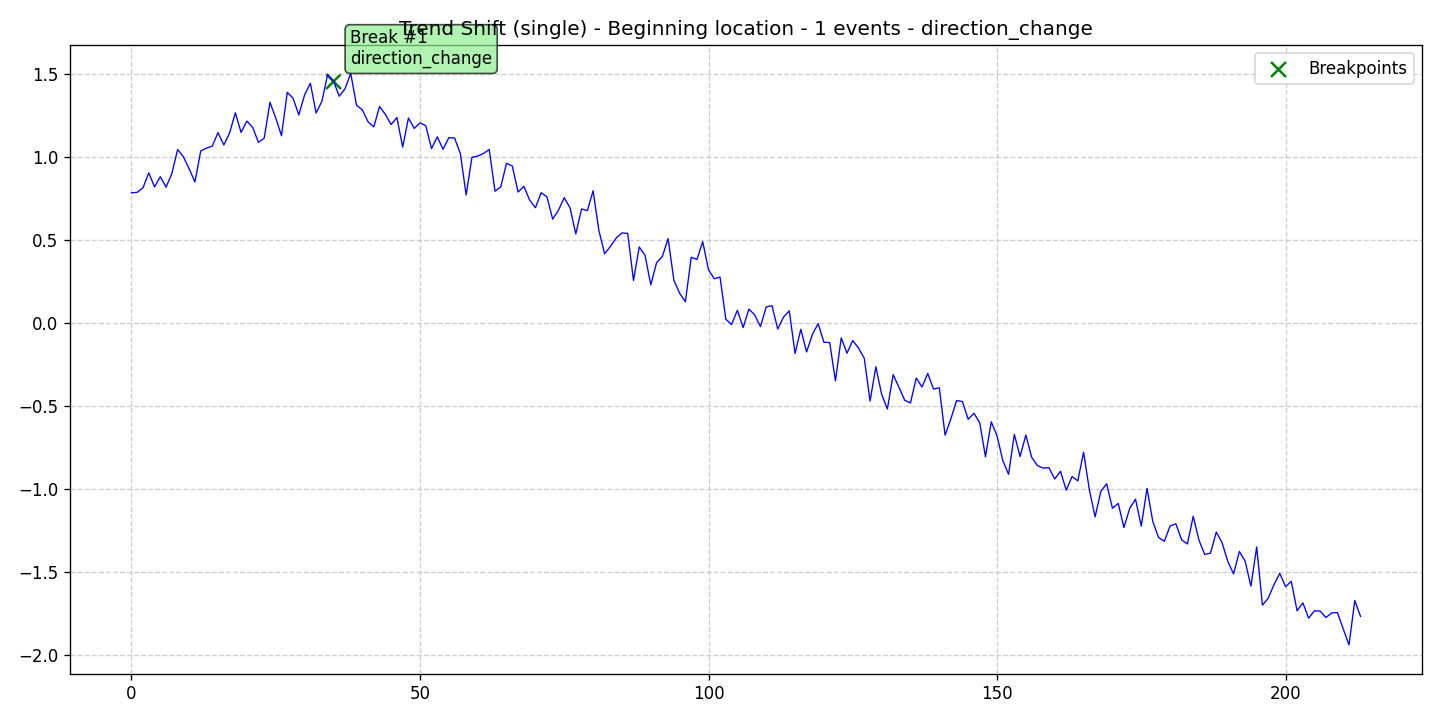

The file beside this chart, header and first rows:
data, stationary, det_lin_up, det_lin_down, det_quad, det_cubic, det_exp, det_damped, stoc_trend, volatility, single_seas, multiple_seas, point_anom_single, point_anom_multi, collect_anom, context_anom, mean_shift, var_shift, trend_shift, date, is_break, is_anomaly, is_multi, location_beginning
0.7827, 0, 0, 0, 0, 0, 0, 0, 0, 0, 0, 0, 0, 0, 0, 0, 0, 0, 1, 2020-01-01, 0, 0, 0, 1
0.7858, 0, 0, 0, 0, 0, 0, 0, 0, 0, 0, 0, 0, 0, 0, 0, 0, 0, 1, 2020-01-02, 0, 0, 0, 1
0.8135, 0, 0, 0, 0, 0, 0, 0, 0, 0, 0, 0, 0, 0, 0, 0, 0, 0, 1, 2020-01-03, 0, 0, 0, 1
0.9027, 0, 0, 0, 0, 0, 0, 0, 0, 0, 0, 0, 0, 0, 0, 0, 0, 0, 1, 2020-01-04, 0, 0, 0, 1
0.8182, 0, 0, 0, 0, 0, 0, 0, 0, 0, 0, 0, 0, 0, 0, 0, 0, 0, 1, 2020-01-05, 0, 0, 0, 1
0.8796, 0, 0, 0, 0, 0, 0, 0, 0, 0, 0, 0, 0, 0, 0, 0, 0, 0, 1, 2020-01-06, 0, 0, 0, 1
0.817, 0, 0, 0, 0, 0, 0, 0, 0, 0, 0, 0, 0, 0, 0, 0, 0, 0, 1, 2020-01-07, 0, 0, 0, 1
0.8987, 0, 0, 0, 0, 0, 0, 0, 0, 0, 0, 0, 0, 0, 0, 0, 0, 0, 1, 2020-01-08, 0, 0, 0, 1
1.044, 0, 0, 0, 0, 0, 0, 0, 0, 0, 0, 0, 0, 0, 0, 0, 0, 0, 1, 2020-01-09, 0, 0, 0, 1
0.9996, 0, 0, 0, 0, 0, 0, 0, 0, 0, 0, 0, 0, 0, 0, 0, 0, 0, 1, 2020-01-10, 0, 0, 0, 1
0.9265, 0, 0, 0, 0, 0, 0, 0, 0, 0, 0, 0, 0, 0, 0, 0, 0, 0, 1, 2020-01-11, 0, 0, 0, 1
0.8481, 0, 0, 0, 0, 0, 0, 0, 0, 0, 0, 0, 0, 0, 0, 0, 0, 0, 1, 2020-01-12, 0, 0, 0, 1
1.034, 0, 0, 0, 0, 0, 0, 0, 0, 0, 0, 0, 0, 0, 0, 0, 0, 0, 1, 2020-01-13, 0, 0, 0, 1
1.052, 0, 0, 0, 0, 0, 0, 0, 0, 0, 0, 0, 0, 0, 0, 0, 0, 0, 1, 2020-01-14, 0, 0, 0, 1
1.064, 0, 0, 0, 0, 0, 0, 0, 0, 0, 0, 0, 0, 0, 0, 0, 0, 0, 1, 2020-01-15, 0, 0, 0, 1
1.145, 0, 0, 0, 0, 0, 0, 0, 0, 0, 0, 0, 0, 0, 0, 0, 0, 0, 1, 2020-01-16, 0, 0, 0, 1
1.07, 0, 0, 0, 0, 0, 0, 0, 0, 0, 0, 0, 0, 0, 0, 0, 0, 0, 1, 2020-01-17, 0, 0, 0, 1
1.142, 0, 0, 0, 0, 0, 0, 0, 0, 0, 0, 0, 0, 0, 0, 0, 0, 0, 1, 2020-01-18, 0, 0, 0, 1
1.264, 0, 0, 0, 0, 0, 0, 0, 0, 0, 0, 0, 0, 0, 0, 0, 0, 0, 1, 2020-01-19, 0, 0, 0, 1
1.146, 0, 0, 0, 0, 0, 0, 0, 0, 0, 0, 0, 0, 0, 0, 0, 0, 0, 1, 2020-01-20, 0, 0, 0, 1
1.215, 0, 0, 0, 0, 0, 0, 0, 0, 0, 0, 0, 0, 0, 0, 0, 0, 0, 1, 2020-01-21, 0, 0, 0, 1
1.176, 0, 0, 0, 0, 0, 0, 0, 0, 0, 0, 0, 0, 0, 0, 0, 0, 0, 1, 2020-01-22, 0, 0, 0, 1
1.087, 0, 0, 0, 0, 0, 0, 0, 0, 0, 0, 0, 0, 0, 0, 0, 0, 0, 1, 2020-01-23, 0, 0, 0, 1
1.111, 0, 0, 0, 0, 0, 0, 0, 0, 0, 0, 0, 0, 0, 0, 0, 0, 0, 1, 2020-01-24, 0, 0, 0, 1
1.327, 0, 0, 0, 0, 0, 0, 0, 0, 0, 0, 0, 0, 0, 0, 0, 0, 0, 1, 2020-01-25, 0, 0, 0, 1
1.233, 0, 0, 0, 0, 0, 0, 0, 0, 0, 0, 0, 0, 0, 0, 0, 0, 0, 1, 2020-01-26, 0, 0, 0, 1
1.126, 0, 0, 0, 0, 0, 0, 0, 0, 0, 0, 0, 0, 0, 0, 0, 0, 0, 1, 2020-01-27, 0, 0, 0, 1
1.387, 0, 0, 0, 0, 0, 0, 0, 0, 0, 0, 0, 0, 0, 0, 0, 0, 0, 1, 2020-01-28, 0, 0, 0, 1
1.352, 0, 0, 0, 0, 0, 0, 0, 0, 0, 0, 0, 0, 0, 0, 0, 0, 0, 1, 2020-01-29, 0, 0, 0, 1
1.252, 0, 0, 0, 0, 0, 0, 0, 0, 0, 0, 0, 0, 0, 0, 0, 0, 0, 1, 2020-01-30, 0, 0, 0, 1
1.372, 0, 0, 0, 0, 0, 0, 0, 0, 0, 0, 0, 0, 0, 0, 0, 0, 0, 1, 2020-01-31, 0, 0, 0, 1
1.442, 0, 0, 0, 0, 0, 0, 0, 0, 0, 0, 0, 0, 0, 0, 0, 0, 0, 1, 2020-02-01, 0, 0, 0, 1
1.263, 0, 0, 0, 0, 0, 0, 0, 0, 0, 0, 0, 0, 0, 0, 0, 0, 0, 1, 2020-02-02, 0, 0, 0, 1
1.333, 0, 0, 0, 0, 0, 0, 0, 0, 0, 0, 0, 0, 0, 0, 0, 0, 0, 1, 2020-02-03, 0, 0, 0, 1
1.495, 0, 0, 0, 0, 0, 0, 0, 0, 0, 0, 0, 0, 0, 0, 0, 0, 0, 1, 2020-02-04, 0, 0, 0, 1
1.456, 0, 0, 0, 0, 0, 0, 0, 0, 0, 0, 0, 0, 0, 0, 0, 0, 0, 1, 2020-02-05, 1, 0, 0, 1
1.364, 0, 0, 0, 0, 0, 0, 0, 0, 0, 0, 0, 0, 0, 0, 0, 0, 0, 1, 2020-02-06, 0, 0, 0, 1
1.408, 0, 0, 0, 0, 0, 0, 0, 0, 0, 0, 0, 0, 0, 0, 0, 0, 0, 1, 2020-02-07, 0, 0, 0, 1
1.501, 0, 0, 0, 0, 0, 0, 0, 0, 0, 0, 0, 0, 0, 0, 0, 0, 0, 1, 2020-02-08, 0, 0, 0, 1
1.31, 0, 0, 0, 0, 0, 0, 0, 0, 0, 0, 0, 0, 0, 0, 0, 0, 0, 1, 2020-02-09, 0, 0, 0, 1
1.282, 0, 0, 0, 0, 0, 0, 0, 0, 0, 0, 0, 0, 0, 0, 0, 0, 0, 1, 2020-02-10, 0, 0, 0, 1
1.21, 0, 0, 0, 0, 0, 0, 0, 0, 0, 0, 0, 0, 0, 0, 0, 0, 0, 1, 2020-02-11, 0, 0, 0, 1
1.179, 0, 0, 0, 0, 0, 0, 0, 0, 0, 0, 0, 0, 0, 0, 0, 0, 0, 1, 2020-02-12, 0, 0, 0, 1
1.302, 0, 0, 0, 0, 0, 0, 0, 0, 0, 0, 0, 0, 0, 0, 0, 0, 0, 1, 2020-02-13, 0, 0, 0, 1
1.254, 0, 0, 0, 0, 0, 0, 0, 0, 0, 0, 0, 0, 0, 0, 0, 0, 0, 1, 2020-02-14, 0, 0, 0, 1
1.194, 0, 0, 0, 0, 0, 0, 0, 0, 0, 0, 0, 0, 0, 0, 0, 0, 0, 1, 2020-02-15, 0, 0, 0, 1
1.236, 0, 0, 0, 0, 0, 0, 0, 0, 0, 0, 0, 0, 0, 0, 0, 0, 0, 1, 2020-02-16, 0, 0, 0, 1
1.058, 0, 0, 0, 0, 0, 0, 0, 0, 0, 0, 0, 0, 0, 0, 0, 0, 0, 1, 2020-02-17, 0, 0, 0, 1
1.233, 0, 0, 0, 0, 0, 0, 0, 0, 0, 0, 0, 0, 0, 0, 0, 0, 0, 1, 2020-02-18, 0, 0, 0, 1
1.17, 0, 0, 0, 0, 0, 0, 0, 0, 0, 0, 0, 0, 0, 0, 0, 0, 0, 1, 2020-02-19, 0, 0, 0, 1
1.204, 0, 0, 0, 0, 0, 0, 0, 0, 0, 0, 0, 0, 0, 0, 0, 0, 0, 1, 2020-02-20, 0, 0, 0, 1
1.187, 0, 0, 0, 0, 0, 0, 0, 0, 0, 0, 0, 0, 0, 0, 0, 0, 0, 1, 2020-02-21, 0, 0, 0, 1
1.049, 0, 0, 0, 0, 0, 0, 0, 0, 0, 0, 0, 0, 0, 0, 0, 0, 0, 1, 2020-02-22, 0, 0, 0, 1
1.12, 0, 0, 0, 0, 0, 0, 0, 0, 0, 0, 0, 0, 0, 0, 0, 0, 0, 1, 2020-02-23, 0, 0, 0, 1
1.045, 0, 0, 0, 0, 0, 0, 0, 0, 0, 0, 0, 0, 0, 0, 0, 0, 0, 1, 2020-02-24, 0, 0, 0, 1
1.115, 0, 0, 0, 0, 0, 0, 0, 0, 0, 0, 0, 0, 0, 0, 0, 0, 0, 1, 2020-02-25, 0, 0, 0, 1
1.112, 0, 0, 0, 0, 0, 0, 0, 0, 0, 0, 0, 0, 0, 0, 0, 0, 0, 1, 2020-02-26, 0, 0, 0, 1
1.018, 0, 0, 0, 0, 0, 0, 0, 0, 0, 0, 0, 0, 0, 0, 0, 0, 0, 1, 2020-02-27, 0, 0, 0, 1
0.7697, 0, 0, 0, 0, 0, 0, 0, 0, 0, 0, 0, 0, 0, 0, 0, 0, 0, 1, 2020-02-28, 0, 0, 0, 1
0.9958, 0, 0, 0, 0, 0, 0, 0, 0, 0, 0, 0, 0, 0, 0, 0, 0, 0, 1, 2020-02-29, 0, 0, 0, 1
... 154 more rows
